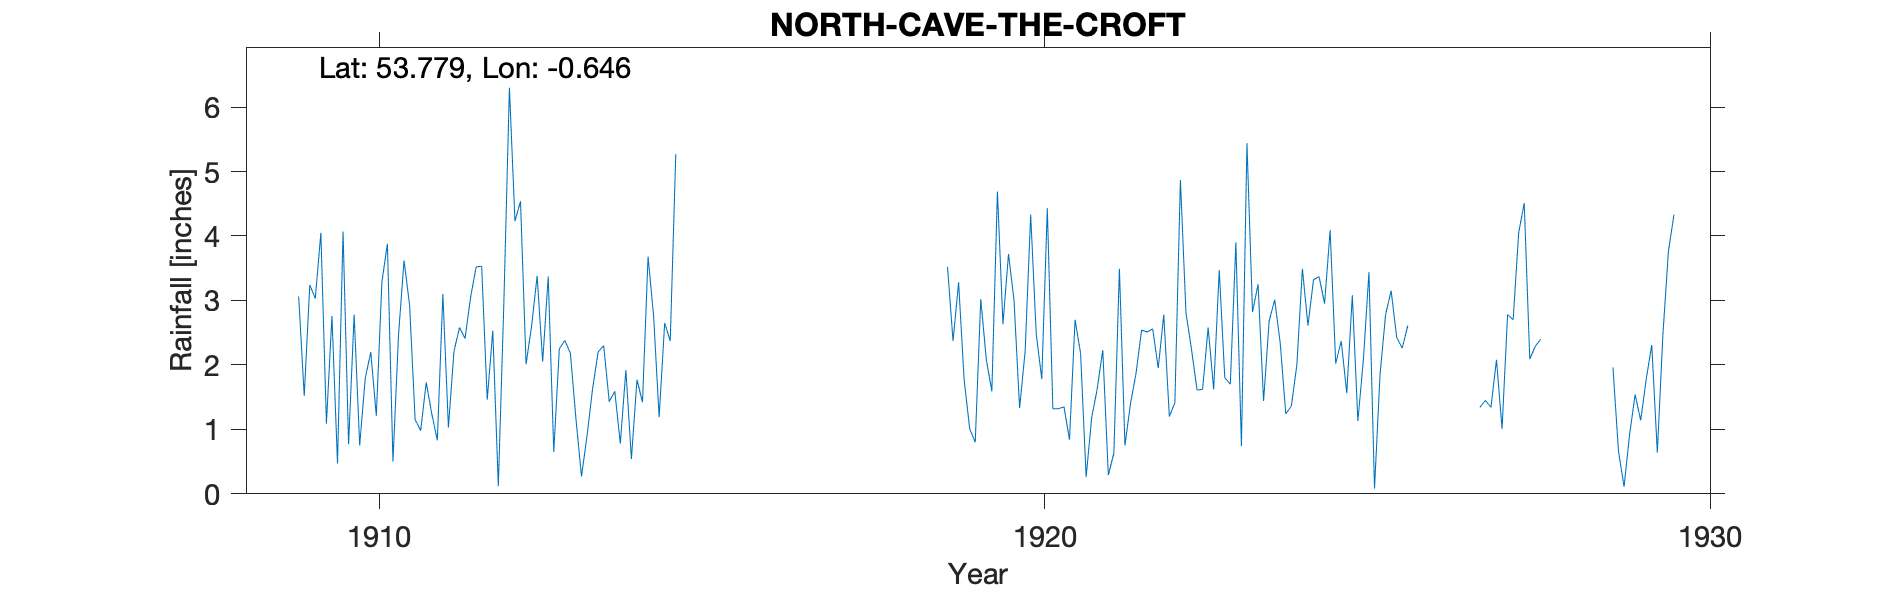

Source data for this figure (header and first rows):
NORTH CAVE - THE CROFT, , , , , , , , , , , , , , , , , , , , , 
Grid ref, SE893323, Long, -0.646, Lat, 53.78, Elevation, 35, ft, , , , , , , , , , , , , 
Station no, RR4288, , , , , , , , , , , , , , , , , , , , 
, 1909, 1910, 1911, 1912, 1913, 1914, 1915, 1916, 1917, 1918, 1919, 1920, 1921, 1922, 1923, 1924, 1925, 1926, 1927, 1928, 1929
January, , 0.77, 1.15, 3.53, 3.37, 1.59, , , , , 3.52, 3.00, 2.18, 2.51, 1.62, 2.34, 1.56, , 1.34, , 1.96
February, , 2.78, 0.98, 1.46, 0.65, 0.78, , , , , 2.37, 1.33, 0.26, 2.56, 3.47, 1.24, 3.08, , 1.45, , 0.66
March, , 0.75, 1.73, 2.53, 2.25, 1.92, , , , , 3.28, 2.21, 1.18, 1.95, 1.80, 1.36, 1.13, , 1.34, , 0.11
April, 3.06, 1.79, 1.24, 0.12, 2.38, 0.54, , , , , 1.77, 4.33, 1.63, 2.78, 1.70, 2.00, 2.08, , 2.08, , 0.92
May, 1.52, 2.20, 0.83, 2.97, 2.18, 1.77, , , , , 1.01, 2.48, 2.23, 1.20, 3.90, 3.49, 3.44, , 1.01, , 1.54
June, 3.24, 1.21, 3.10, 6.30, 1.16, 1.42, , , , , 0.80, 1.78, 0.29, 1.41, 0.74, 2.61, 0.08, , 2.78, , 1.14
July, 3.03, 3.28, 1.03, 4.23, 0.27, 3.68, , , , , 3.02, 4.43, 0.63, 4.87, 5.44, 3.32, 1.85, , 2.70, , 1.78
August, 4.05, 3.88, 2.21, 4.54, 0.90, 2.76, , , , , 2.08, 1.32, 3.49, 2.81, 2.82, 3.37, 2.78, , 4.05, , 2.31
September, 1.09, 0.50, 2.58, 2.01, 1.63, 1.19, , , , , 1.59, 1.32, 0.75, 2.24, 3.25, 2.95, 3.15, , 4.51, , 0.64
October, 2.76, 2.46, 2.41, 2.60, 2.20, 2.65, , , , , 4.69, 1.35, 1.40, 1.61, 1.44, 4.09, 2.43, , 2.09, , 2.46
November, 0.47, 3.62, 3.05, 3.38, 2.30, 2.37, , , , , 2.63, 0.84, 1.87, 1.62, 2.68, 2.02, 2.26, , 2.29, , 3.76
December, 4.07, 2.93, 3.52, 2.05, 1.43, 5.27, , , , , 3.72, 2.70, 2.54, 2.58, 3.01, 2.37, 2.61, , 2.40, , 4.33
Total, , 26.17, 23.83, 35.72, 20.72, 25.94, , , , , 30.48, 27.09, 18.45, 28.14, 31.87, 31.16, 26.45, , 28.04, , 21.61
TYRain_1900-1909_22_pt1/009, , , , , , , , , , , , , , , , , , , , , 
TYRain_1910-1919_20_pt1/195, , , , , , , , , , , , , , , , , , , , , 
TYRain_1920-1930_21_pt1/060, , , , , , , , , , , , , , , , , , , , , 
